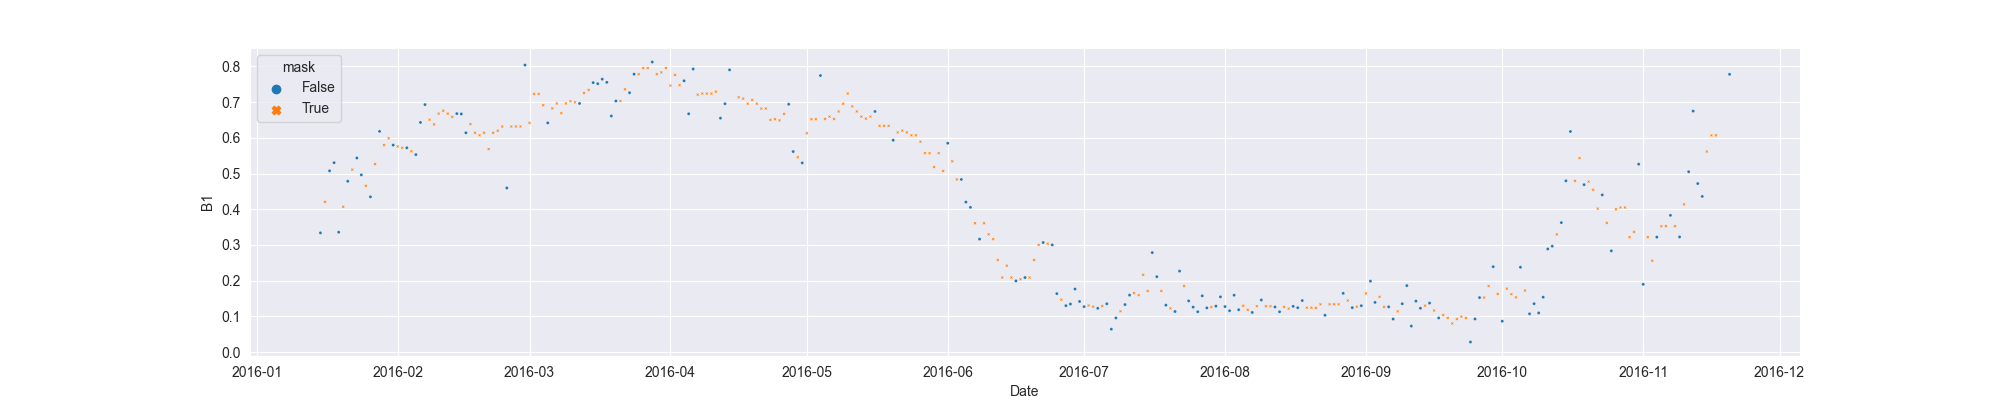

The data file committed next to this chart (first rows):
system:time_start, B1, B1_interpolate
2016-01-15, 0.3337, 0.3337
2016-01-16, , 0.4206
2016-01-17, 0.5075, 0.5075
2016-01-18, 0.5305, 0.5305
2016-01-19, 0.3356, 0.3356
2016-01-20, , 0.407
2016-01-21, 0.4783, 0.4783
2016-01-22, , 0.5109
2016-01-23, 0.5435, 0.5435
2016-01-24, 0.4962, 0.4962
2016-01-25, , 0.4654
2016-01-26, 0.4346, 0.4346
2016-01-27, , 0.5263
2016-01-28, 0.618, 0.618
2016-01-29, , 0.5797
2016-01-30, , 0.5989
2016-01-31, 0.5797, 0.5797
2016-02-01, , 0.5759
2016-02-02, , 0.5721
2016-02-03, 0.5721, 0.5721
2016-02-04, , 0.5626
2016-02-05, 0.5531, 0.5531
2016-02-06, 0.6431, 0.6431
2016-02-07, 0.6932, 0.6932
2016-02-08, , 0.6508
2016-02-09, , 0.6377
2016-02-10, , 0.6679
2016-02-11, , 0.676
2016-02-12, , 0.6679
2016-02-13, , 0.6586
2016-02-14, 0.6679, 0.6679
2016-02-15, 0.6669, 0.6669
2016-02-16, 0.6142, 0.6142
2016-02-17, , 0.6385
2016-02-18, , 0.6142
2016-02-19, , 0.6071
2016-02-20, , 0.6142
2016-02-21, , 0.5685
2016-02-22, , 0.6142
2016-02-23, , 0.6199
2016-02-24, , 0.6317
2016-02-25, 0.4596, 0.4596
2016-02-26, , 0.6317
2016-02-27, , 0.6317
2016-02-28, , 0.6317
2016-02-29, 0.8039, 0.8039
2016-03-01, , 0.6419
2016-03-02, , 0.7229
2016-03-03, , 0.7229
2016-03-04, , 0.6913
2016-03-05, 0.6419, 0.6419
2016-03-06, , 0.6825
2016-03-07, , 0.6963
2016-03-08, , 0.6691
2016-03-09, , 0.6963
2016-03-10, , 0.7025
2016-03-11, , 0.6994
2016-03-12, 0.6963, 0.6963
2016-03-13, , 0.7255
2016-03-14, , 0.7342
... 251 more rows
